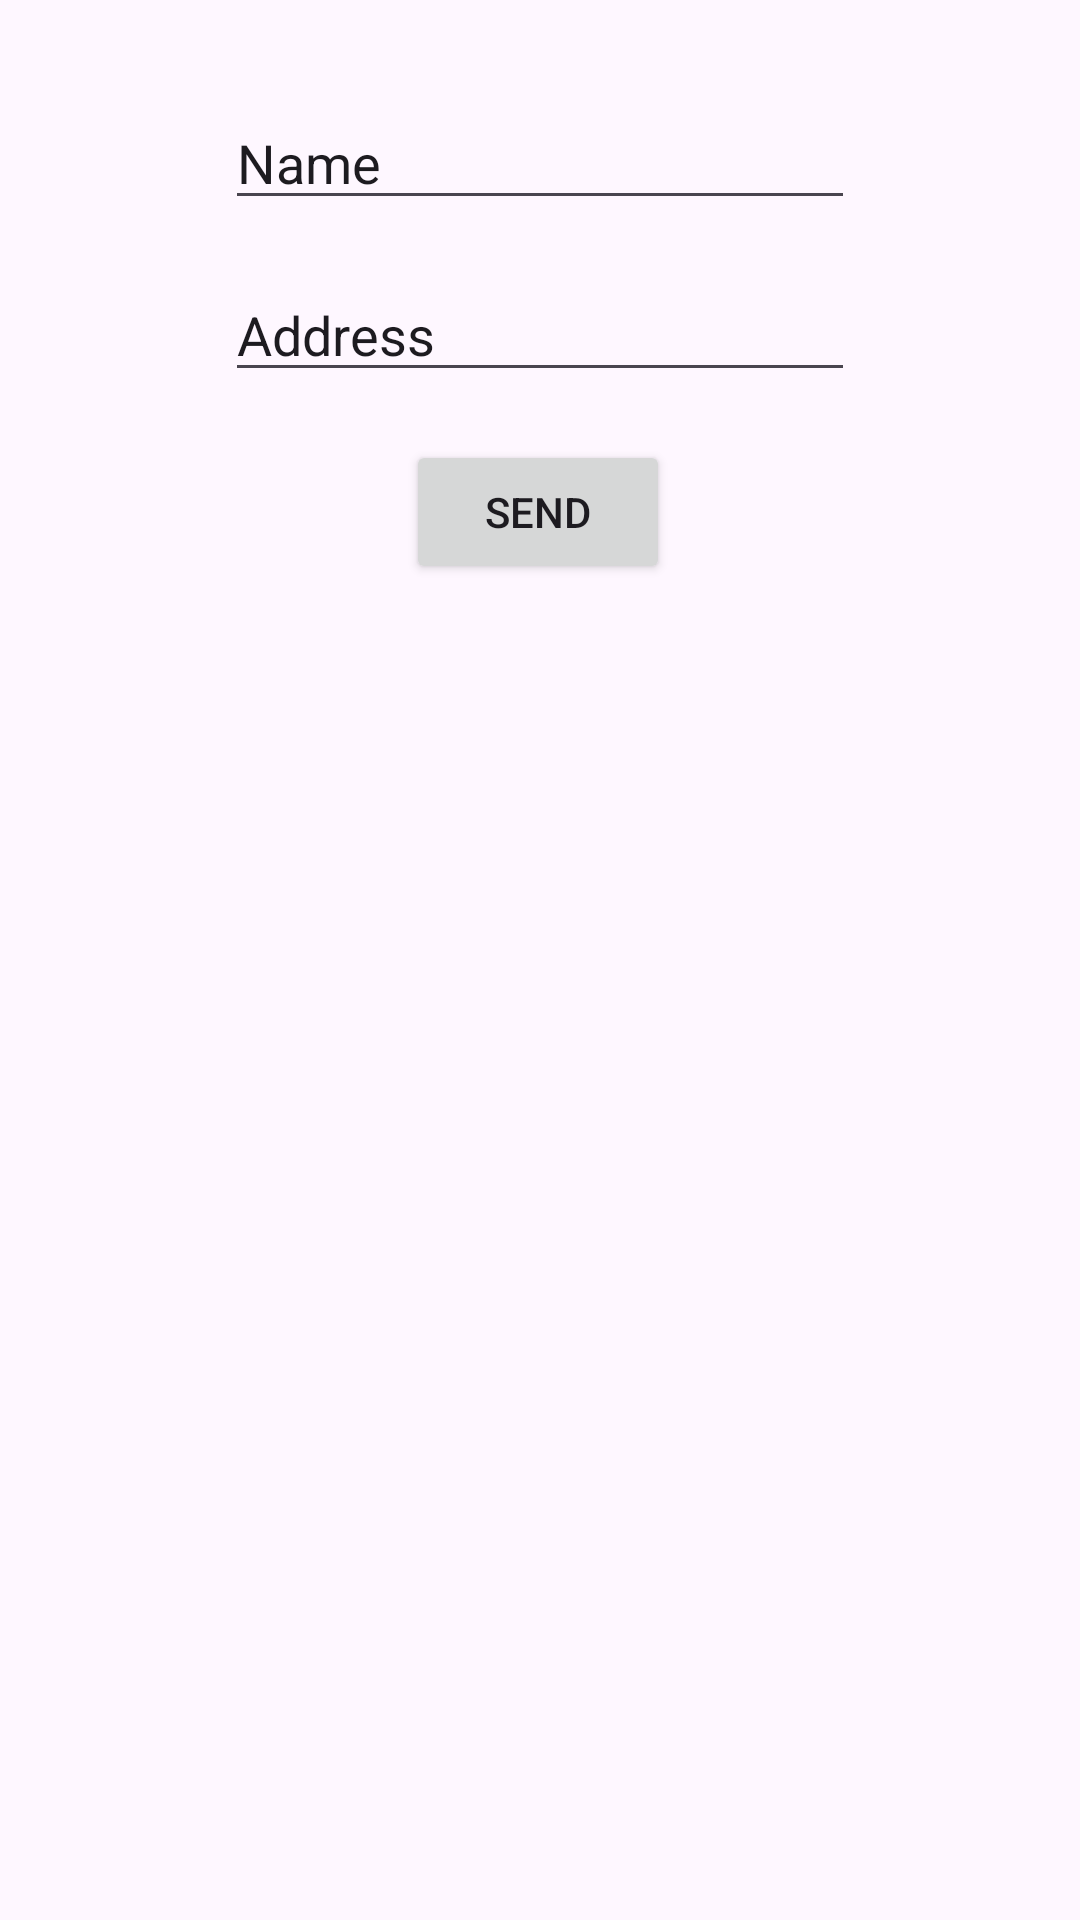

This screen was rendered from an Android layout file. Write that file and the resources it references.
<!-- AndroidManifest.xml: application theme Theme.AplicativoAula -->
<!-- res/layout/activity_internacionalizacao.xml -->
<?xml version="1.0" encoding="utf-8"?>
<androidx.constraintlayout.widget.ConstraintLayout xmlns:android="http://schemas.android.com/apk/res/android"
    xmlns:app="http://schemas.android.com/apk/res-auto"
    xmlns:tools="http://schemas.android.com/tools"
    android:id="@+id/main"
    android:layout_width="match_parent"
    android:layout_height="match_parent"
    tools:context=".InternacionalizacaoActivity">

    <EditText
        android:id="@+id/editTextText"
        android:layout_width="wrap_content"
        android:layout_height="wrap_content"
        android:layout_marginTop="32dp"
        android:ems="10"
        android:inputType="text"
        android:text="@string/txtNome"
        app:layout_constraintEnd_toEndOf="parent"
        app:layout_constraintStart_toStartOf="parent"
        app:layout_constraintTop_toTopOf="parent" />

    <EditText
        android:id="@+id/editTextText2"
        android:layout_width="wrap_content"
        android:layout_height="wrap_content"
        android:layout_marginTop="16dp"
        android:ems="10"
        android:inputType="text"
        android:text="@string/txtEnd"
        app:layout_constraintEnd_toEndOf="parent"
        app:layout_constraintStart_toStartOf="parent"
        app:layout_constraintTop_toBottomOf="@+id/editTextText" />

    <Button
        android:id="@+id/button23"
        android:layout_width="wrap_content"
        android:layout_height="wrap_content"
        android:layout_marginTop="16dp"
        android:text="@string/btnEnviar"
        app:layout_constraintEnd_toEndOf="parent"
        app:layout_constraintHorizontal_bias="0.498"
        app:layout_constraintStart_toStartOf="parent"
        app:layout_constraintTop_toBottomOf="@+id/editTextText2" />
</androidx.constraintlayout.widget.ConstraintLayout>
<!-- resources referenced by this layout -->
<resources>
  <string name="btnEnviar" tools:ignore="ExtraTranslation">Send</string>
  <string name="txtEnd" tools:ignore="ExtraTranslation">Address</string>
  <string name="txtNome" tools:ignore="ExtraTranslation">Name</string>
  <style name="Theme.AplicativoAula" parent="Base.Theme.AplicativoAula" />
  <style name="Base.Theme.AplicativoAula" parent="Theme.Material3.DayNight.NoActionBar">
          
          
      </style>
</resources>
